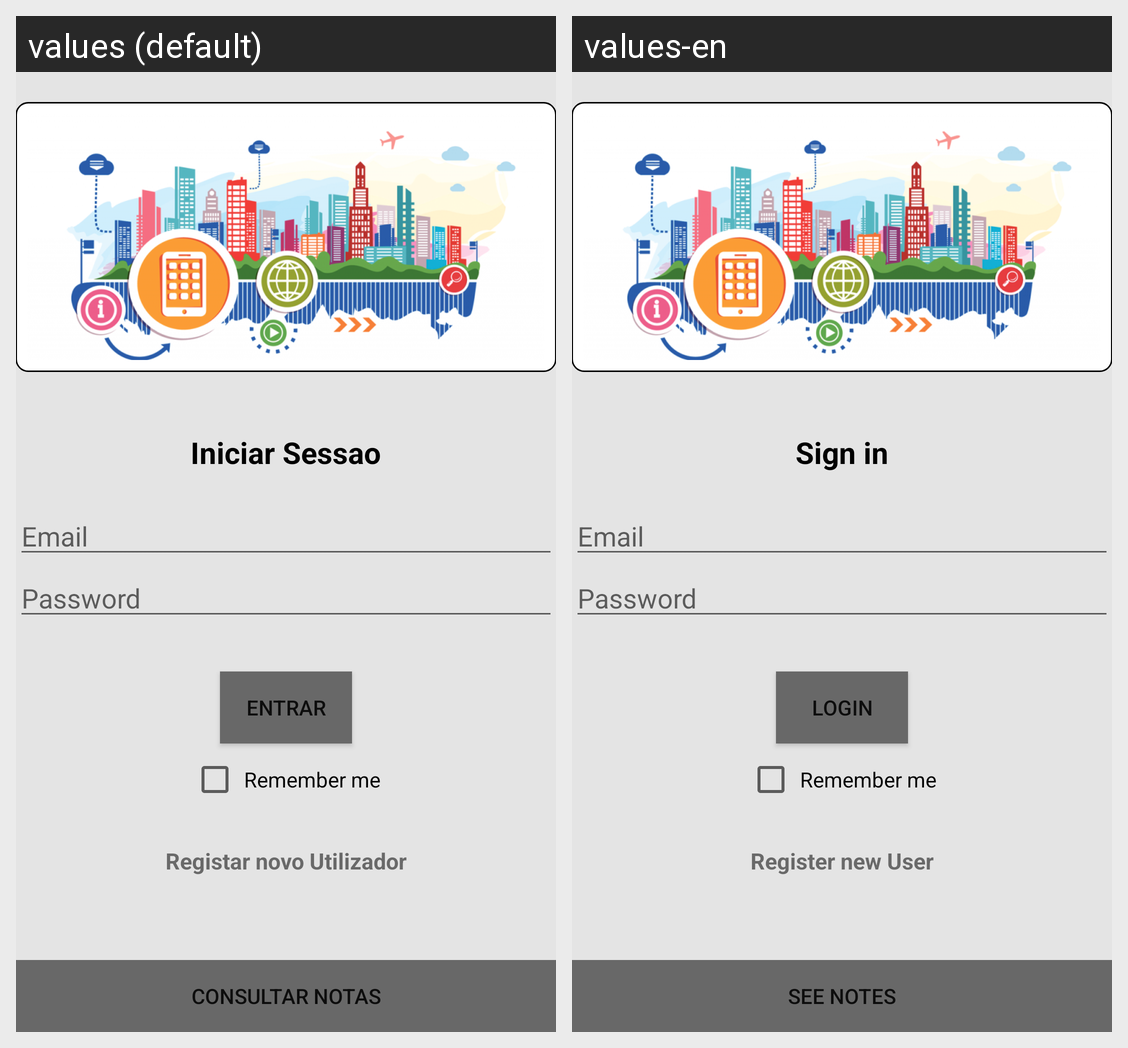

Translations of the strings shown on this Android screen, per locale in the grid:
Android screen res/layout/activity_main.xml rendered under 2 locales, left to right: values (default), values-en. Device: Nexus 5 (rendered at 1080×1920; each locale shown at half size, 540×960, under a caption strip naming it); theme Theme.IntelligentCity.
Strings drawn on this screen, with the default value and each locale's value (text and hints the layout hard-codes, and strings that could not be matched under every locale, appear in the picture but are not listed):

iniciar_sessao
  values: Iniciar Sessao
  values-en: Sign in

email
  values: Email
  values-en: Email

password
  values: Password
  values-en: Password

login
  values: Entrar
  values-en: Login

registar_user
  values: Registar novo Utilizador
  values-en: Register new User

consultar_notas
  values: Consultar Notas
  values-en: See Notes
